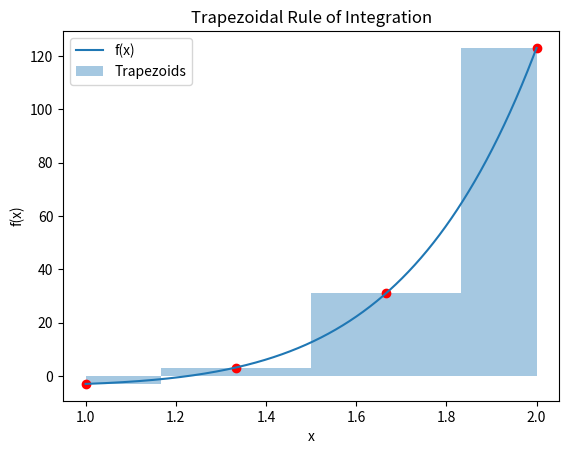

Python code for this plot:
import numpy as np
import matplotlib.pyplot as plt


def f(x):
    return x**7 - x - 3


def trapezoidal_rule(f, a, b, n):
    h = (b - a) / n
    integral = 0.5 * (f(a) + f(b))
    for i in range(1, n):
        integral += f(a + i * h)
    integral *= h
    return integral


a = 1
b = 2 
n = 3
 


result = trapezoidal_rule(f, a, b, n)
print(f'Estimated integral using trapezoidal rule: {result}')


x = np.linspace(a, b, 1000)
y = f(x)
x_trapezoids = np.linspace(a, b, n+1)
y_trapezoids = f(x_trapezoids)

plt.plot(x, y, label='f(x)')
plt.fill_between(x_trapezoids, y_trapezoids, alpha=0.4, step='mid', label='Trapezoids')
plt.scatter(x_trapezoids, y_trapezoids, color='red')
plt.xlabel('x')
plt.ylabel('f(x)')
plt.title('Trapezoidal Rule of Integration')
plt.legend()
plt.show()